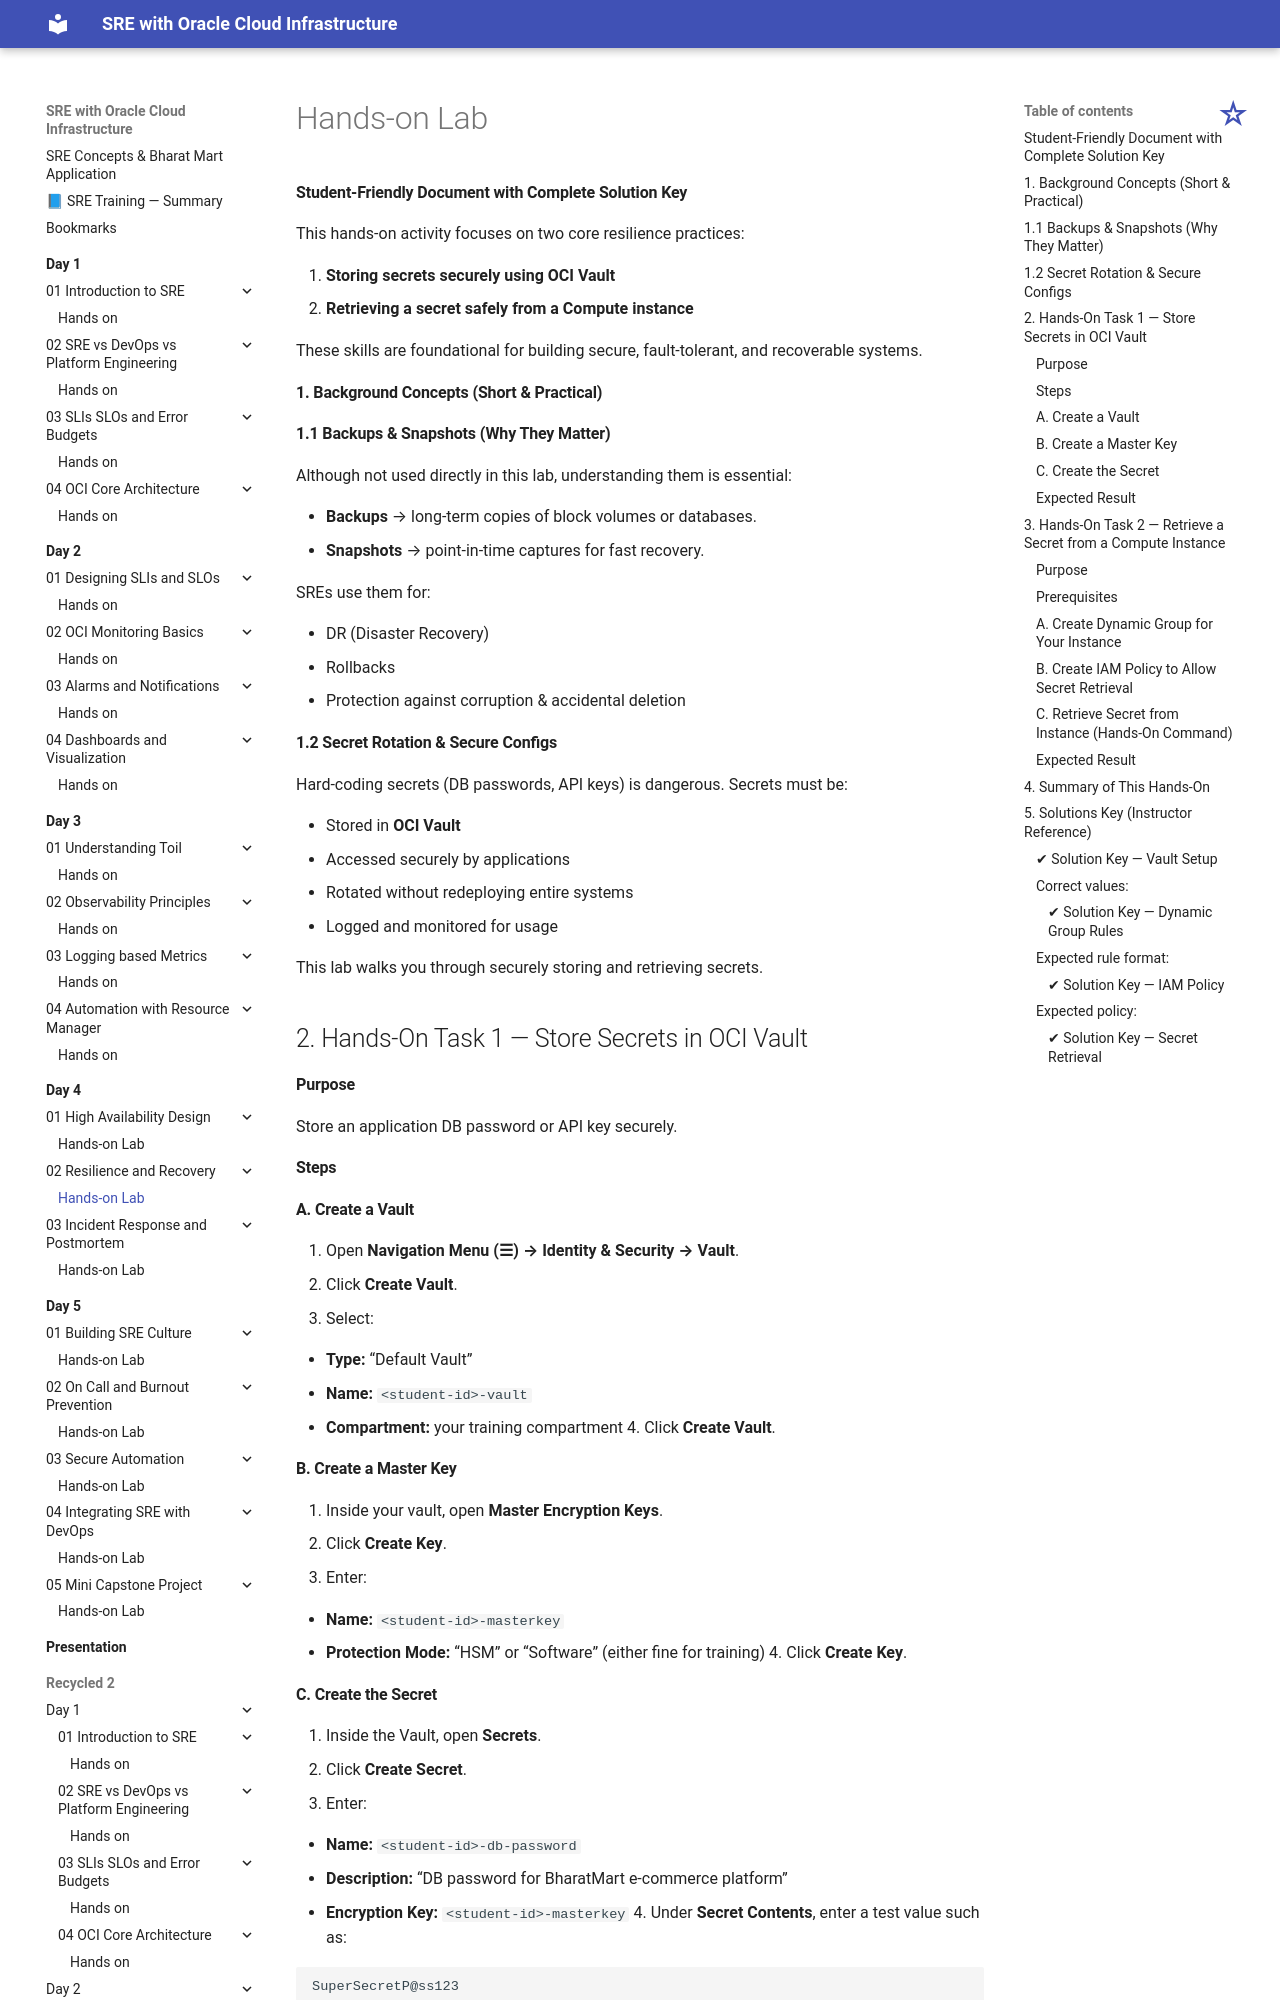

repository: atingupta2006/oci-sre-dec-25 · page: Day-4/02-Resilience-and-Recovery/hands-on/index.html · generator: mkdocs


# Hands-on Lab

#### Student-Friendly Document with Complete Solution Key

This hands-on activity focuses on two core resilience practices:

1. **Storing secrets securely using OCI Vault**
2. **Retrieving a secret safely from a Compute instance**

These skills are foundational for building secure, fault‑tolerant, and recoverable systems.


#### 1. Background Concepts (Short & Practical)

#### 1.1 Backups & Snapshots (Why They Matter)

Although not used directly in this lab, understanding them is essential:

* **Backups** → long-term copies of block volumes or databases.
* **Snapshots** → point‑in‑time captures for fast recovery.

SREs use them for:

* DR (Disaster Recovery)
* Rollbacks
* Protection against corruption & accidental deletion


#### 1.2 Secret Rotation & Secure Configs

Hard‑coding secrets (DB passwords, API keys) is dangerous.
Secrets must be:

* Stored in **OCI Vault**
* Accessed securely by applications
* Rotated without redeploying entire systems
* Logged and monitored for usage

This lab walks you through securely storing and retrieving secrets.


## 2. Hands-On Task 1 — Store Secrets in OCI Vault

#### Purpose

Store an application DB password or API key securely.

#### Steps

#### A. Create a Vault

1. Open **Navigation Menu (☰) → Identity & Security → Vault**.
2. Click **Create Vault**.
3. Select:

   * **Type:** "Default Vault"
   * **Name:** `<student-id>-vault`
   * **Compartment:** your training compartment
4. Click **Create Vault**.


#### B. Create a Master Key

1. Inside your vault, open **Master Encryption Keys**.
2. Click **Create Key**.
3. Enter:

   * **Name:** `<student-id>-masterkey`
   * **Protection Mode:** "HSM" or "Software" (either fine for training)
4. Click **Create Key**.
